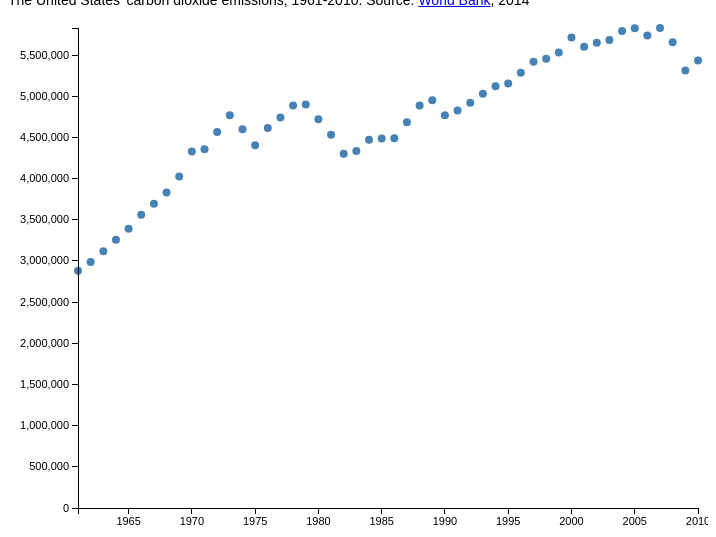
D3 v3 page, settled after 360 driven frames (6 s of simulated time); the page loaded 1 data file(s).


			var fullwidth = 700;
			var fullheight = 600;
			var margin = { top: 20, right: 10, bottom: 100, left: 70};
			var width = fullwidth - margin.left - margin.right;
			var height = fullheight - margin.top - margin.bottom;
			//Set up date formatting and years
			var dateFormat = d3.time.format("%Y");
			var xScale = d3.time.scale()
								.range([ 0, width]);
			var yScale = d3.scale.linear()
								.range([0, height]);
			var xAxis = d3.svg.axis()
							.scale(xScale)
							.orient("bottom")
							.ticks(15)
							.tickFormat(function(d) {
								return dateFormat(d);
							});
			var yAxis = d3.svg.axis()
							.scale(yScale)
							.orient("left");
			var svg = d3.select("body")
						.append("svg")
						.attr("width", fullwidth)
						.attr("height", fullheight)
						.append("g")
						.attr("transform", "translate(" + margin.left + "," + margin.top + ")");
			d3.csv("data/usa_co2_emissions.csv", function(myData) {
				xScale.domain(d3.extent(myData, function(d){
						return dateFormat.parse(d.year);
						})
				);
				// the domain is from the max of the emissions to 0 - remember it's reversed!
				// [max, 0]
				yScale.domain([ d3.max(myData, function(d) {
						return +d.emissions;
					}),
					0
				]);
				var circles = svg.selectAll("circle")
								.data(myData)
								.enter()
								.append("circle");
				circles.attr("cx", function(d) {
						return xScale(dateFormat.parse(d.year));
					})
					.attr("cy", function(d) {
						return yScale(d.emissions);
					})
					.attr("r", 4)
					.append("title")
					.text(function(d) {
						return d.year + " emissions: " + d.emissions + " kt";
					});
				svg.append("g")
					.attr("class", "x axis")
					.call(xAxis)
					.attr("transform", "translate(0," + height + ")");
				svg.append("g")
					.attr("class", "y axis")
					.call(yAxis);
			});
		

### data: data/usa_co2_emissions.csv
year, emissions
1961, 2880506
1962, 2987208
1963, 3119231
1964, 3255995
1965, 3390923
1966, 3561878
1967, 3695709
1968, 3831355
1969, 4024749
1970, 4328905
1971, 4356770
1972, 4564953
1973, 4770195
1974, 4598488
1975, 4406330
1976, 4613101
1977, 4742293
1978, 4889112
1979, 4900373
1980, 4721171
1981, 4531792
1982, 4300599
1983, 4334926
1984, 4470326
1985, 4486461
1986, 4491177
1987, 4684431
1988, 4888665
1989, 4951084
1990, 4768138
1991, 4826703
1992, 4922196
1993, 5029767
1994, 5121560
1995, 5156169
1996, 5286047
1997, 5419441
1998, 5456093
1999, 5531692
2000, 5713560
2001, 5601405
2002, 5650950
2003, 5681664
2004, 5790765
2005, 5826394
2006, 5737616
2007, 5828696
2008, 5656839
2009, 5311840
2010, 5433057